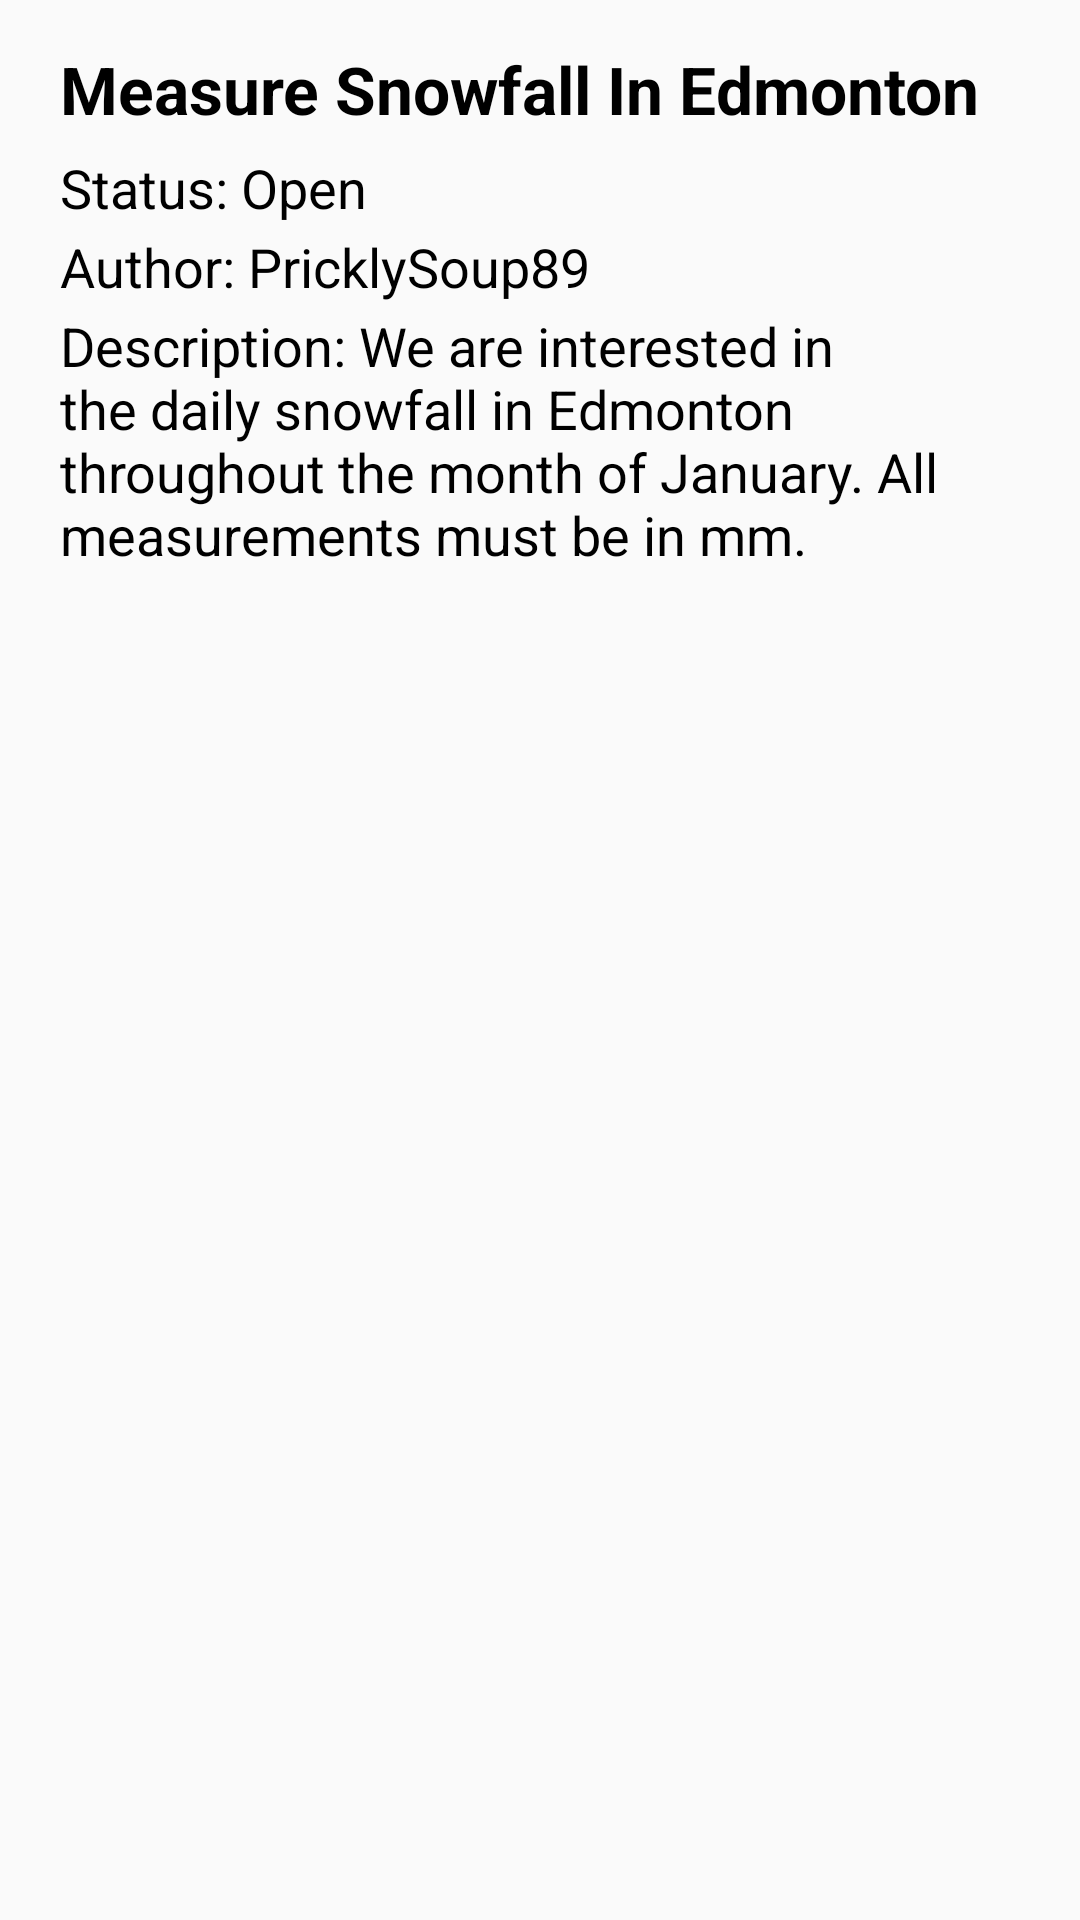

Layout XML and referenced resources for this Android screen:
<!-- AndroidManifest.xml: application theme Theme.AppCompat.Light.DarkActionBar -->
<!-- res/layout/experiment_list_item.xml -->
<?xml version="1.0" encoding="utf-8"?>
<LinearLayout
    xmlns:android="http://schemas.android.com/apk/res/android"
    android:layout_height="wrap_content"
    android:layout_width="match_parent"
    android:orientation="vertical"
    android:paddingTop="10dp"
    android:paddingBottom="15dp" >

    <TextView
        android:id="@+id/titleTextView"
        android:layout_width="wrap_content"
        android:layout_height="wrap_content"
        android:paddingHorizontal="20dp"
        android:paddingVertical="5dp"
        android:text="Measure Snowfall In Edmonton"
        android:textColor="#000000"
        android:textSize="22sp"
        android:textStyle="bold" />

    <TextView
        android:id="@+id/statusTextView"
        android:layout_width="wrap_content"
        android:layout_height="wrap_content"
        android:paddingHorizontal="20dp"
        android:paddingVertical="1dp"
        android:text="Status: Open"
        android:textColor="#000000"
        android:textSize="18sp" />

    <TextView
        android:id="@+id/authorTextView"
        android:layout_width="wrap_content"
        android:layout_height="wrap_content"
        android:paddingHorizontal="20dp"
        android:paddingVertical="1dp"
        android:text="Author: PricklySoup89"
        android:textColor="#000000"
        android:textSize="18sp" />

    <TextView
        android:id="@+id/descriptionTextView"
        android:layout_width="wrap_content"
        android:layout_height="wrap_content"
        android:paddingHorizontal="20dp"
        android:paddingVertical="1dp"
        android:text="Description: We are interested in the daily snowfall in Edmonton throughout the month of January. All measurements must be in mm."
        android:textColor="#000000"
        android:textSize="18sp" />

</LinearLayout>
<!-- resources referenced by this layout -->
<resources>

</resources>
